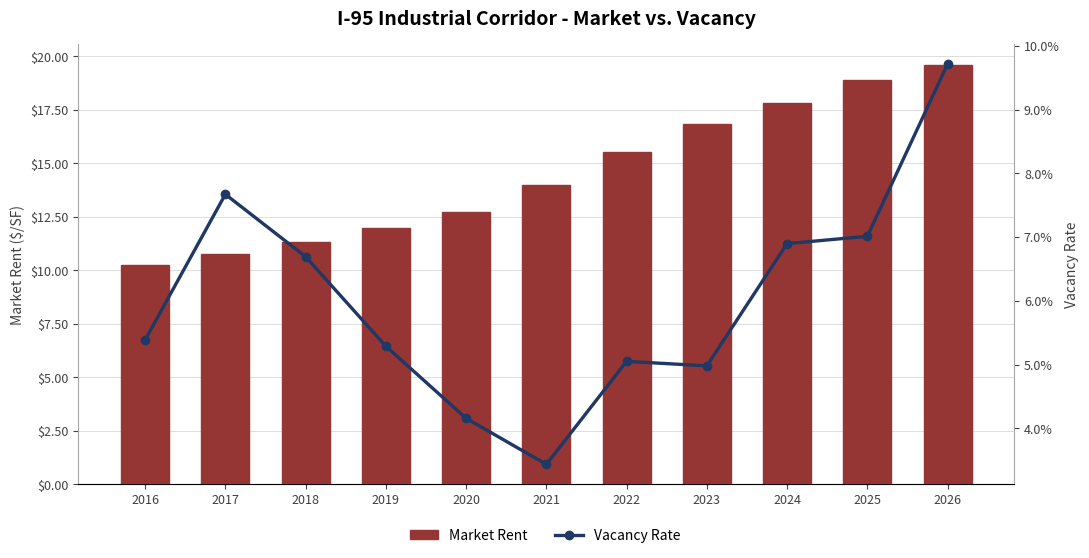

Source code (Python): (Note: this script raises an exception after producing the figure.)
"""PNG previews of the two I-95 Corridor charts."""
import matplotlib.pyplot as plt
import numpy as np

NET_ABS_COLOR   = "#963634"
SF_DEL_COLOR    = "#C0504D"
LINE_COLOR      = "#1F3864"

DATA = [
    (2016, 10.27, 0.05386,  436293, 0,       0.04101),
    (2017, 10.76, 0.07672, -354654, 0,       0.04777),
    (2018, 11.32, 0.06693,  151968, 0,       0.05199),
    (2019, 11.99, 0.05288,  398289, 190377,  0.05880),
    (2020, 12.73, 0.04157,  177530, 0,       0.06210),
    (2021, 13.99, 0.03434,  113644, 0,       0.09832),
    (2022, 15.51, 0.05050, -122441, 138460,  0.10902),
    (2023, 16.83, 0.04980,  225014, 225124,  0.08468),
    (2024, 17.84, 0.06898, -265746,  45600,  0.06011),
    (2025, 18.90, 0.07013,   84595, 110935,  0.05955),
    (2026, 19.59, 0.09715, -306144, 138600,  0.04388),
]
years = [r[0] for r in DATA]
rent  = [r[1] for r in DATA]
vac   = [r[2]*100 for r in DATA]
na    = [r[3] for r in DATA]
deliv = [r[4] for r in DATA]
g     = [r[5]*100 for r in DATA]

def style_axes(ax):
    ax.tick_params(colors="#404040", labelsize=9)
    ax.grid(axis="y", color="#D9D9D9", linewidth=0.6, zorder=0)
    ax.set_axisbelow(True)
    for spine in ("top", "right"):
        ax.spines[spine].set_visible(False)
    for spine in ("left", "bottom"):
        ax.spines[spine].set_color("#A6A6A6")

# -------- Chart 1: Market vs Vacancy --------
fig, ax1 = plt.subplots(figsize=(11, 5.5), dpi=140)
fig.patch.set_facecolor("white")
ax1.set_facecolor("white")
x = np.arange(len(years))
b = ax1.bar(x, rent, width=0.6, color=NET_ABS_COLOR, edgecolor=NET_ABS_COLOR,
            label="Market Rent")
ax1.set_ylabel("Market Rent ($/SF)", color="#404040", fontsize=10)
ax1.set_xticks(x); ax1.set_xticklabels(years, color="#404040", fontsize=9)
ax1.yaxis.set_major_formatter(plt.FuncFormatter(lambda v, _: f"${v:,.2f}"))
style_axes(ax1)
ax2 = ax1.twinx()
ln, = ax2.plot(x, vac, color=LINE_COLOR, linewidth=2.4, marker="o",
               markersize=6, markerfacecolor=LINE_COLOR,
               markeredgecolor=LINE_COLOR, label="Vacancy Rate")
ax2.set_ylabel("Vacancy Rate", color="#404040", fontsize=10)
ax2.yaxis.set_major_formatter(plt.FuncFormatter(lambda v, _: f"{v:.1f}%"))
for spine in ("top", "left"): ax2.spines[spine].set_visible(False)
ax2.spines["right"].set_color("#A6A6A6"); ax2.tick_params(colors="#404040", labelsize=9)
plt.title("I-95 Industrial Corridor - Market vs. Vacancy",
          fontsize=14, fontweight="bold", color="#000000", pad=14)
fig.legend([b, ln], ["Market Rent", "Vacancy Rate"], loc="lower center",
           ncol=2, frameon=False, bbox_to_anchor=(0.5, -0.02), fontsize=10)
plt.tight_layout(rect=[0, 0.04, 1, 1])
out1 = "/home/user/Underwrite-Copilot/scratchpad/I95_Market_vs_Vacancy_Preview.png"
plt.savefig(out1, bbox_inches="tight", facecolor="white")
plt.close()

# -------- Chart 2: Absorption vs Deliveries --------
fig, ax1 = plt.subplots(figsize=(11, 5.5), dpi=140)
fig.patch.set_facecolor("white")
ax1.set_facecolor("white")
w = 0.38
b1 = ax1.bar(x - w/2, na,    width=w, color=NET_ABS_COLOR, edgecolor=NET_ABS_COLOR,
             label="Net Absorption")
b2 = ax1.bar(x + w/2, deliv, width=w, color=SF_DEL_COLOR,  edgecolor=SF_DEL_COLOR,
             label="Deliveries")
ax1.set_ylabel("Square Feet", color="#404040", fontsize=10)
ax1.set_xticks(x); ax1.set_xticklabels(years, color="#404040", fontsize=9)
ax1.axhline(0, color="#A6A6A6", linewidth=0.8)
ax1.yaxis.set_major_formatter(plt.FuncFormatter(lambda v, _: f"{v:,.0f}"))
style_axes(ax1)
ax2 = ax1.twinx()
ln, = ax2.plot(x, g, color=LINE_COLOR, linewidth=2.4, marker="o", markersize=6,
               markerfacecolor=LINE_COLOR, markeredgecolor=LINE_COLOR,
               label="Market Rent Growth")
ax2.set_ylabel("Market Rent Growth", color="#404040", fontsize=10)
ax2.yaxis.set_major_formatter(plt.FuncFormatter(lambda v, _: f"{v:.1f}%"))
for spine in ("top", "left"): ax2.spines[spine].set_visible(False)
ax2.spines["right"].set_color("#A6A6A6"); ax2.tick_params(colors="#404040", labelsize=9)
plt.title("I-95 Industrial Corridor - Absorption vs. Deliveries",
          fontsize=14, fontweight="bold", color="#000000", pad=14)
fig.legend([b1, b2, ln], ["Net Absorption", "Deliveries", "Market Rent Growth"],
           loc="lower center", ncol=3, frameon=False,
           bbox_to_anchor=(0.5, -0.02), fontsize=10)
plt.tight_layout(rect=[0, 0.04, 1, 1])
out2 = "/home/user/Underwrite-Copilot/scratchpad/I95_Absorption_vs_Deliveries_Preview.png"
plt.savefig(out2, bbox_inches="tight", facecolor="white")
plt.close()

print(f"Saved: {out1}")
print(f"Saved: {out2}")
